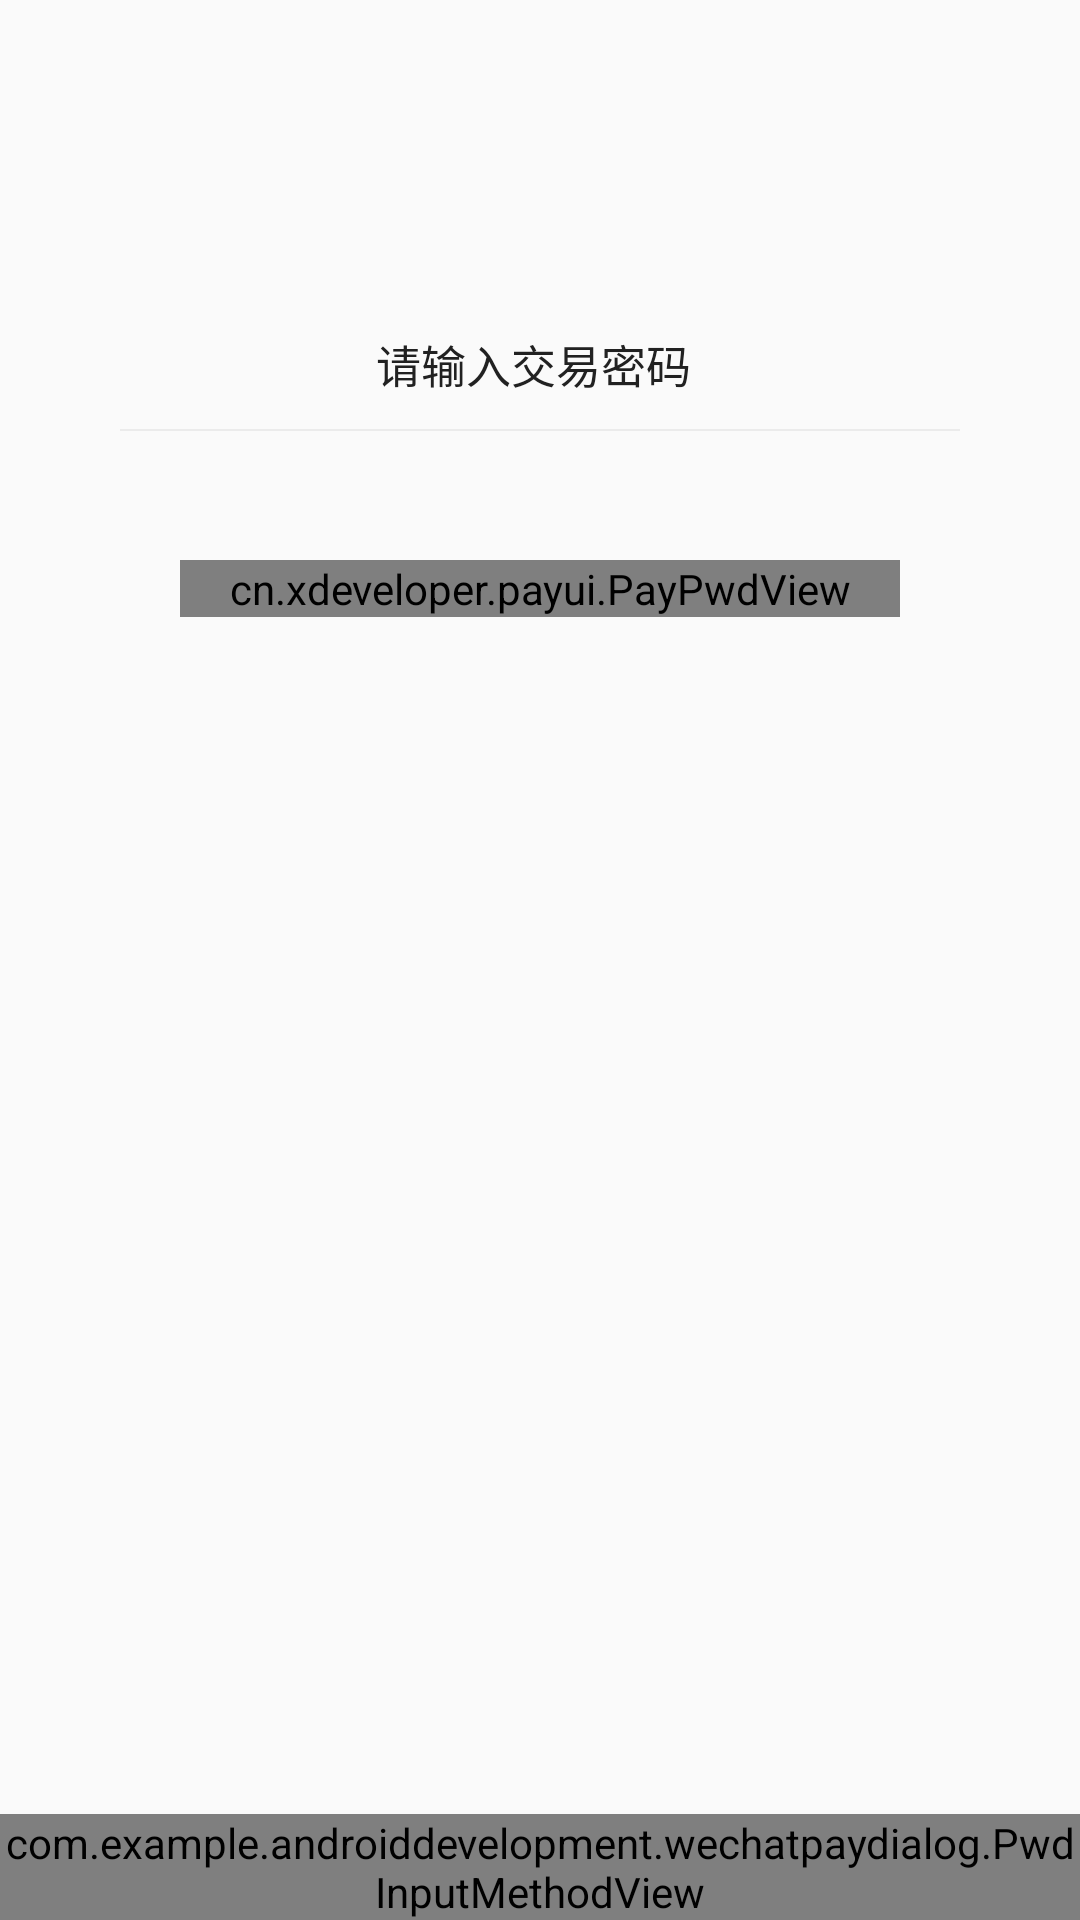

This screen was rendered from an Android layout file. Write that file and the resources it references.
<!-- AndroidManifest.xml: application theme AppTheme -->
<!-- res/layout/fragment_pay.xml -->
<?xml version="1.0" encoding="utf-8"?>
<RelativeLayout xmlns:android="http://schemas.android.com/apk/res/android"
    xmlns:app="http://schemas.android.com/apk/res-auto"
    xmlns:tools="http://schemas.android.com/tools"
    android:layout_width="match_parent"
    android:layout_height="match_parent">


    <LinearLayout
        android:layout_width="match_parent"
        android:layout_height="wrap_content"
        android:layout_marginLeft="40dp"
        android:layout_marginRight="40dp"
        android:layout_marginTop="100dp"
        android:background="@drawable/shape_dialog"
        android:orientation="vertical"
        android:paddingBottom="@dimen/spacing_large">

        <RelativeLayout
            android:layout_width="match_parent"
            android:layout_height="wrap_content">


            <TextView
                style="@style/style_black_normal_text"
                android:layout_width="wrap_content"
                android:layout_height="@dimen/text_item_height"
                android:layout_centerInParent="true"
                android:gravity="center"
                android:text="请输入交易密码" />

            <ImageView
                android:id="@+id/iv_close"
                android:layout_width="20dp"
                android:layout_height="20dp"
                android:layout_alignParentRight="true"
                android:layout_centerVertical="true"
                android:layout_marginRight="@dimen/spacing_tiny"
                android:src="@mipmap/icon_del" />

        </RelativeLayout>

        <View style="@style/style_separate_line" />


        <TextView
            android:id="@+id/tv_content"
            style="@style/style_black_normal_text"
            android:layout_width="wrap_content"
            android:layout_height="@dimen/text_item_height"
            android:layout_gravity="center_horizontal"
            android:gravity="center" />

        <cn.xdeveloper.payui.PayPwdView
            android:id="@+id/payPwdView"
            android:layout_width="match_parent"
            android:layout_height="wrap_content"
            android:layout_marginLeft="@dimen/spacing_large"
            android:layout_marginRight="@dimen/spacing_large"
            android:background="@color/white" />
    </LinearLayout>


    <com.example.androiddevelopment.wechatpaydialog.PwdInputMethodView
        android:id="@+id/inputMethodView"
        android:layout_width="match_parent"
        android:layout_height="wrap_content"
        android:layout_alignParentBottom="true" />
</RelativeLayout>
<!-- resources referenced by this layout -->
<resources>
  <color name="white">#FFFFFF</color>
  <dimen name="spacing_large">20dp</dimen>
  <dimen name="spacing_tiny">4dp</dimen>
  <dimen name="text_item_height">43dp</dimen>
  <style name="style_black_normal_text">
          <item name="android:textColor">@color/black_text</item>
          <item name="android:textSize">@dimen/font_normal</item>
          <item name="android:paddingRight">@dimen/spacing_tiny</item>
          <item name="android:includeFontPadding">false</item>
      </style>
  <style name="style_separate_line">
          <item name="android:layout_width">match_parent</item>
          <item name="android:layout_height">@dimen/divider_height</item>
          <item name="android:background">@color/gray_line</item>
      </style>
  <style name="AppTheme" parent="Theme.AppCompat.Light.DarkActionBar">
          
          <item name="colorPrimary">@color/colorPrimary</item>
          <item name="colorPrimaryDark">@color/colorPrimaryDark</item>
          <item name="colorAccent">@color/colorAccent</item>
      </style>
  <color name="black_text">#212121</color>
  <dimen name="font_normal">15sp</dimen>
  <dimen name="divider_height">0.5dp</dimen>
  <color name="gray_line">#ebebeb</color>
  <color name="colorPrimary">#3F51B5</color>
  <color name="colorPrimaryDark">#303F9F</color>
  <color name="colorAccent">#FF4081</color>
</resources>
